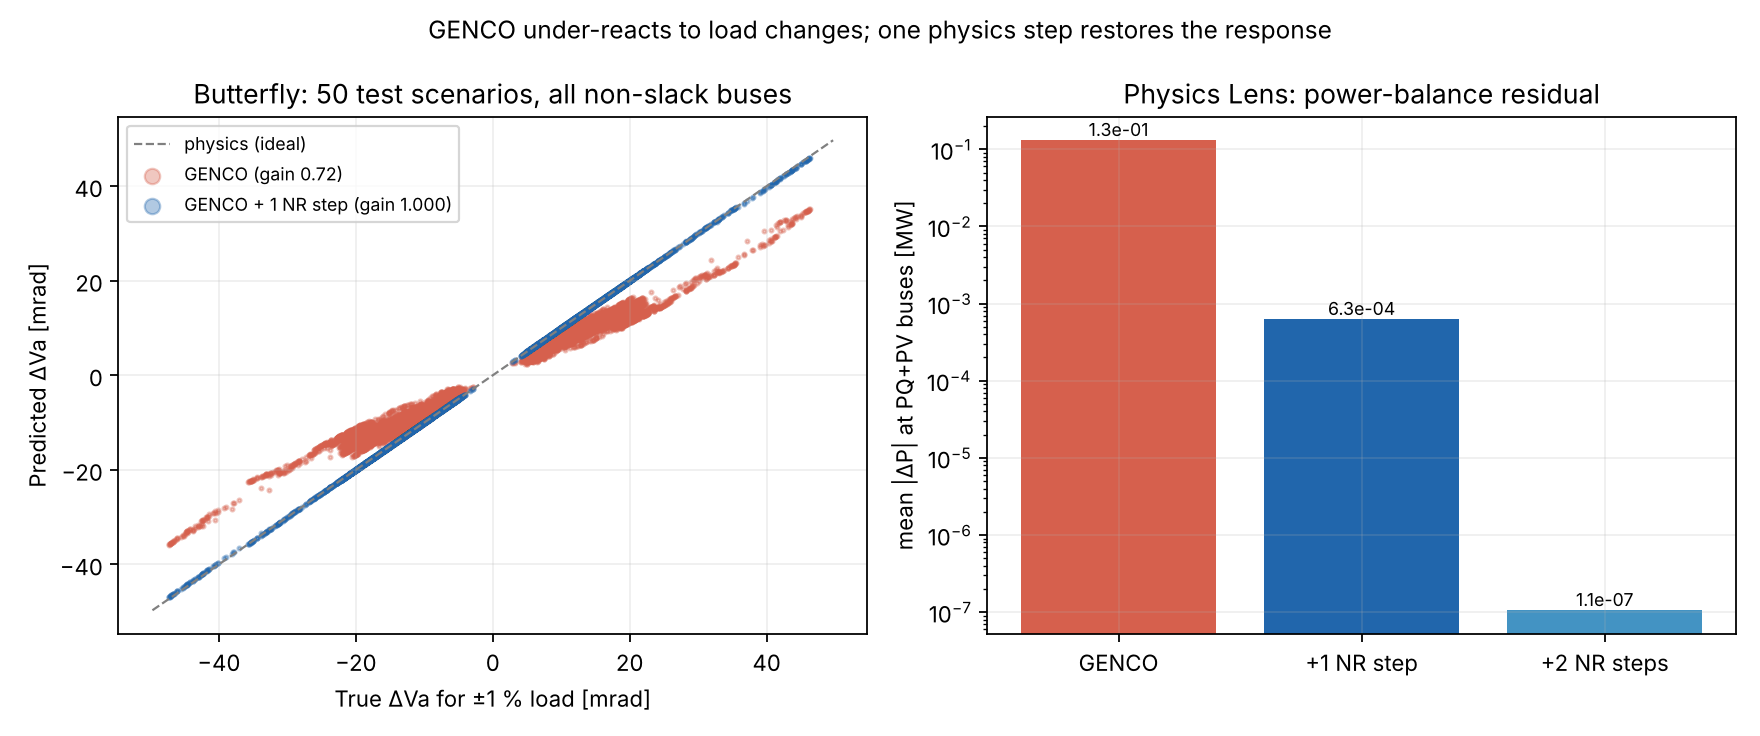

The file beside this chart, header and first rows:
gain_va, gain_vm, method, nr_iters_flat, nr_iters_warm_genco, p_residual_max_mw, p_residual_mean_mw, q_residual_mean_mvar, relative_load_change, scenario, va_err_max_rad, vm_err_max_pu
0.6806, 0.7449, genco, 4, 2, 0.1618, 0.04626, 0.01202, -0.01, 2062, 0.005353, 0.00974
1, 0.9999, genco+1nr, 4, 2, 0.006481, 0.0002085, 0.0007228, -0.01, 2062, 6.88463696874031e-06, 3.031576489620491e-06
1, 1, genco+2nr, 4, 2, 2.487393402361704e-08, 5.709241808695342e-10, 1.6491907115265106e-09, -0.01, 2062, 2.357666839536421e-11, 1.2088996470538405e-11
0.6805, 0.7438, genco, 4, 2, 0.2059, 0.04934, 0.01029, -0.005, 2062, 0.003001, 0.007551
1, 0.9994, genco+1nr, 4, 2, 0.003454, 0.0001137, 0.0004237, -0.005, 2062, 3.4836278557659472e-06, 1.591394072075758e-06
1, 1, genco+2nr, 4, 2, 6.899384175085288e-09, 1.5416099756136908e-10, 4.427525629769473e-10, -0.005, 2062, 6.216555048510486e-12, 3.255840042015734e-12
0.6807, 0.7421, genco, 4, 2, 0.2617, 0.0658, 0.01131, -0.001, 2062, 0.005315, 0.005782
0.9999, 0.9991, genco+1nr, 4, 2, 0.001773, 9.146451081695338e-05, 0.0003547, -0.001, 2062, 3.51426579803249e-06, 1.1267910318135677e-06
1, 1, genco+2nr, 4, 2, 2.0075958673260175e-09, 9.847421170918284e-11, 2.7564969907091966e-10, -0.001, 2062, 2.5172086637326174e-12, 8.664180484174722e-13
, , genco, 4, 2, 0.2725, 0.07158, 0.01154, 0.0, 2062, 0.006035, 0.005334
, , genco+1nr, 4, 2, 0.001775, 9.064950088927897e-05, 0.0003612, 0.0, 2062, 3.859821684826237e-06, 1.336092669612654e-06
, , genco+2nr, 4, 2, 2.780154773063259e-09, 1.0996858949528976e-10, 3.075610230236723e-10, 0.0, 2062, 3.508415780117957e-12, 1.4575007867279055e-12
0.6816, 0.7416, genco, 4, 2, 0.2879, 0.07818, 0.01173, 0.001, 2062, 0.006755, 0.004889
0.9999, 0.999, genco+1nr, 4, 2, 0.00192, 9.256022286638426e-05, 0.0003773, 0.001, 2062, 4.31925231758612e-06, 1.5629786231929899e-06
1, 1, genco+2nr, 4, 2, 3.748994004126871e-09, 1.3103544042922355e-10, 3.6716166485721547e-10, 0.001, 2062, 4.855560398198122e-12, 2.2533086507792177e-12
0.6854, 0.733, genco, 4, 2, 0.3446, 0.1084, 0.01425, 0.005, 2062, 0.009626, 0.003013
0.9998, 0.9987, genco+1nr, 4, 2, 0.002335, 0.0001246, 0.0005339, 0.005, 2062, 7.106598805761699e-06, 2.6510136779123172e-06
1, 1, genco+2nr, 4, 2, 1.0191058663622243e-08, 3.2438738969826355e-10, 9.216726809335425e-10, 0.005, 2062, 1.4962031613663385e-11, 7.787548383930698e-12
0.6871, 0.7257, genco, 4, 2, 0.4307, 0.1463, 0.0195, 0.01, 2062, 0.01324, 0.0005587
0.9996, 0.9983, genco+1nr, 4, 2, 0.003951, 0.0002203, 0.0009459, 0.01, 2062, 1.2828848458601438e-05, 4.431153052708581e-06
1, 1, genco+2nr, 4, 2, 2.6377222184237326e-08, 9.531261575523625e-10, 2.8061364838805777e-09, 0.01, 2062, 4.575056999911453e-11, 2.3067991961056578e-11
0.7423, 0.8111, genco, 4, 3, 5.521, 0.8015, 0.2226, -0.01, 3009, 0.0506, 0.003561
0.9926, 0.9864, genco+1nr, 4, 3, 0.1858, 0.007427, 0.01759, -0.01, 3009, 0.0009554, 0.0001194
1, 1, genco+2nr, 4, 3, 9.855476722009371e-05, 2.274411732999426e-06, 3.5545453162080576e-06, -0.01, 3009, 2.917773348487529e-07, 5.003685688009796e-08
0.7466, 0.8108, genco, 4, 3, 5.853, 0.8156, 0.2274, -0.005, 3009, 0.05691, 0.003603
0.9921, 0.9857, genco+1nr, 4, 3, 0.2498, 0.008425, 0.01878, -0.005, 3009, 0.00111, 0.0001224
1, 1, genco+2nr, 4, 3, 0.000149, 3.1443515706007626e-06, 4.565633483911293e-06, -0.005, 3009, 4.3923009790391987e-07, 7.651582167866877e-08
0.7371, 0.7981, genco, 4, 3, 5.992, 0.828, 0.2351, -0.001, 3009, 0.06175, 0.003622
0.992, 0.9857, genco+1nr, 4, 3, 0.3066, 0.009323, 0.01981, -0.001, 3009, 0.001254, 0.0001481
1, 1, genco+2nr, 4, 3, 0.0002035, 4.110548232984575e-06, 5.627961148013864e-06, -0.001, 3009, 6.018071307400952e-07, 1.053738007961158e-07
, , genco, 4, 3, 6.043, 0.8301, 0.2381, 0.0, 3009, 0.06296, 0.003624
, , genco+1nr, 4, 3, 0.3218, 0.009551, 0.02002, 0.0, 3009, 0.00129, 0.0001549
, , genco+2nr, 4, 3, 0.0002192, 4.38540314875623e-06, 5.918531557069408e-06, 0.0, 3009, 6.490951936499734e-07, 1.1375782316136451e-07
0.7499, 0.8164, genco, 4, 3, 6.104, 0.8337, 0.2411, 0.001, 3009, 0.06415, 0.003631
0.9918, 0.985, genco+1nr, 4, 3, 0.3369, 0.009788, 0.02026, 0.001, 3009, 0.001328, 0.0001618
1, 1, genco+2nr, 4, 3, 0.0002359, 4.678322450960133e-06, 6.23060405815701e-06, 0.001, 3009, 6.993301859270495e-07, 1.2260737602964866e-07
0.7468, 0.8069, genco, 4, 3, 6.372, 0.8467, 0.2451, 0.005, 3009, 0.06901, 0.004013
0.9912, 0.9839, genco+1nr, 4, 3, 0.4026, 0.01082, 0.02132, 0.005, 3009, 0.001495, 0.0001916
1, 1, genco+2nr, 4, 3, 0.0003163, 6.095515044756931e-06, 7.726415629406575e-06, 0.005, 3009, 9.447808042573058e-07, 1.6554894743947557e-07
0.7421, 0.7932, genco, 4, 3, 6.522, 0.8597, 0.2418, 0.01, 3009, 0.07497, 0.005067
0.9907, 0.9834, genco+1nr, 4, 3, 0.4938, 0.0122, 0.02254, 0.01, 3009, 0.001729, 0.0002329
1, 1, genco+2nr, 4, 3, 0.0004474, 8.389395785044484e-06, 1.0062742010602761e-05, 0.01, 3009, 1.3527138542634987e-06, 2.3614959276940795e-07
0.7194, 0.7425, genco, 4, 2, 0.4591, 0.1563, 0.02837, -0.01, 12625, 0.01219, 0.008481
1.001, 1.002, genco+1nr, 4, 2, 0.009972, 0.0004926, 0.001684, -0.01, 12625, 1.6866268224557945e-05, 5.018932044520419e-06
1, 1, genco+2nr, 4, 2, 7.418242375933914e-08, 2.3761736262867204e-09, 7.702190784617282e-09, -0.01, 12625, 8.226822001411449e-11, 3.739930587443041e-11
0.7167, 0.7392, genco, 4, 2, 0.3745, 0.1271, 0.02621, -0.005, 12625, 0.009632, 0.006944
1.001, 1.002, genco+1nr, 4, 2, 0.006578, 0.0003184, 0.001079, -0.005, 12625, 1.0726078272071948e-05, 3.3016025228205237e-06
1, 1, genco+2nr, 4, 2, 3.184531038868954e-08, 1.003424708366716e-09, 3.2097589573161714e-09, -0.005, 12625, 3.474279197668295e-11, 1.603472910005621e-11
0.7194, 0.7398, genco, 4, 2, 0.3774, 0.1041, 0.02415, -0.001, 12625, 0.007524, 0.005717
1, 1.002, genco+1nr, 4, 2, 0.004349, 0.0002052, 0.0006888, -0.001, 12625, 6.758403337359109e-06, 2.1645731408392876e-06
1, 1, genco+2nr, 4, 2, 1.3671780152435531e-08, 4.2094901985085267e-10, 1.3290929770183357e-09, -0.001, 12625, 1.4543727333560241e-11, 6.8082206539088475e-12
, , genco, 4, 2, 0.3817, 0.09867, 0.02377, 0.0, 12625, 0.007001, 0.005411
, , genco+1nr, 4, 2, 0.003864, 0.000181, 0.0006062, 0.0, 12625, 5.924539763779713e-06, 1.9190210848174516e-06
, , genco+2nr, 4, 2, 1.0731589838997024e-08, 3.283623180660094e-10, 1.033358619377295e-09, 0.0, 12625, 1.1315087755647824e-11, 5.329625629713064e-12
0.7177, 0.7386, genco, 4, 2, 0.3899, 0.09312, 0.02345, 0.001, 12625, 0.006473, 0.005101
1, 1.001, genco+1nr, 4, 2, 0.003402, 0.0001583, 0.0005287, 0.001, 12625, 5.1447201133147935e-06, 1.6865593652770627e-06
1, 1, genco+2nr, 4, 2, 8.27310486783972e-09, 2.5151422276461775e-10, 7.890515579051446e-10, 0.001, 12625, 8.632927706031523e-12, 4.097056027774215e-12
0.719, 0.7404, genco, 4, 2, 0.42, 0.07186, 0.02195, 0.005, 12625, 0.004361, 0.0039
1, 1.001, genco+1nr, 4, 2, 0.001876, 8.394645993024889e-05, 0.000278, 0.005, 12625, 2.667656479271585e-06, 9.165462421245607e-07
1, 1, genco+2nr, 4, 2, 2.4367921014345484e-09, 7.16176470104948e-11, 2.220949465482148e-10, 0.005, 12625, 2.3355206657527106e-12, 1.16995302334999e-12
... 990 more rows
